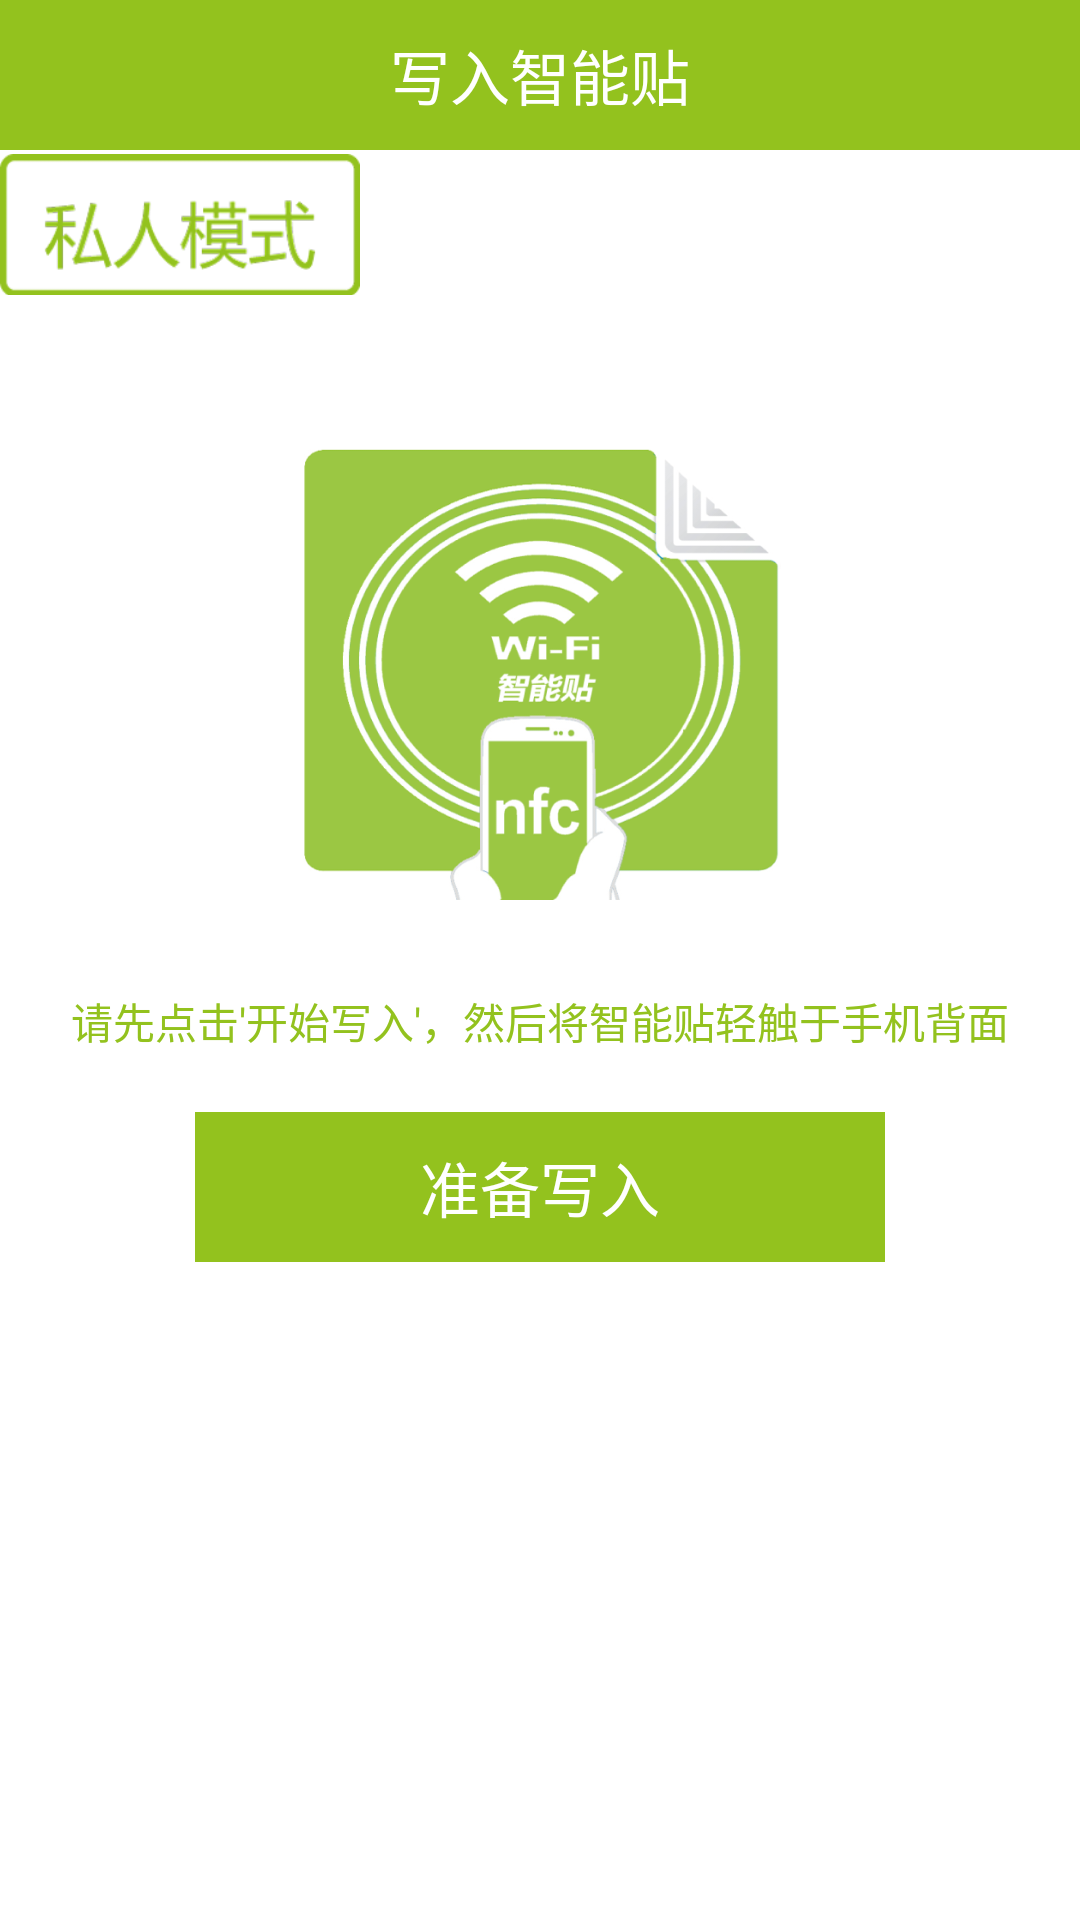

The Android layout XML behind this screen, and the referenced resources:
<!-- AndroidManifest.xml: application theme android:Theme.NoTitleBar -->
<!-- res/layout/tagwrite.xml -->
﻿<?xml version="1.0" encoding="utf-8"?><LinearLayout xmlns:android="http://schemas.android.com/apk/res/android"    android:layout_width="fill_parent"    android:layout_height="fill_parent"    android:orientation="vertical"    android:background="@color/white">            <RelativeLayout android:layout_width="fill_parent"            android:layout_height="50dp"            android:background="@color/green">        <LinearLayout android:id="@+id/backward"                android:layout_height="match_parent"                android:layout_alignParentLeft="true"                android:layout_width="50dp">                <ImageView 	                android:layout_height="35dp"	                android:layout_width="match_parent"	                android:layout_gravity="center"	                android:src="@drawable/backward"	                />         </LinearLayout>                 <TextView	            android:layout_width="wrap_content"	            android:layout_height="match_parent"	            android:layout_centerInParent="true"	            android:gravity="center"	            android:textColor="@color/white"	            android:textSize="20dp"	            android:text="写入智能贴"	            />    </RelativeLayout>       <LinearLayout android:layout_width="120dp"       android:layout_height="50dp"       android:orientation="vertical"       android:gravity="left">       <ImageView android:id="@+id/tagwrite_mode"           android:src="@drawable/tagwrite_tips_personal"	       android:layout_width="match_parent"	       android:layout_height="match_parent"	       android:layout_gravity="left"	       android:scaleType="centerInside"       />    </LinearLayout>       <LinearLayout android:orientation="vertical"       android:layout_width="wrap_content"       android:layout_height="wrap_content"       android:gravity="center"       android:layout_gravity="center"       android:paddingTop="30dp"       >       <LinearLayout android:orientation="vertical"           android:layout_width="wrap_content"           android:layout_height="wrap_content">           <ImageView android:src="@drawable/tagwrite_logo"               android:layout_width="180dp"           	   android:layout_height="180dp"           	   android:layout_gravity="center"/>           <TextView android:layout_height="wrap_content"               android:layout_width="wrap_content"               android:gravity="center"               android:textColor="@color/green"               android:typeface="sans"               android:text="请先点击'开始写入'，然后将智能贴轻触于手机背面"               android:paddingBottom="20dp"               android:paddingTop="20dp"/>           <Button android:id="@+id/tagwrite_start"               android:background="@color/green"               android:layout_height="50dp"               android:layout_width="230dp"               android:gravity="center"               android:textSize="20dp"               android:layout_gravity="center"               android:textColor="@color/white"               android:text="准备写入"/>       </LinearLayout>          </LinearLayout>   </LinearLayout>
<!-- resources referenced by this layout -->
<resources>
  <color name="green">#ff93c21e</color>
  <color name="white">#FFFFFF</color>
  <!-- drawable tagwrite_logo: png bitmap (drawable, 121644 bytes) -->
  <!-- drawable tagwrite_tips_personal: png bitmap (drawable, 13252 bytes) -->
  <!-- drawable tagwrite_topbar: png bitmap (drawable, 15611 bytes) -->
</resources>
